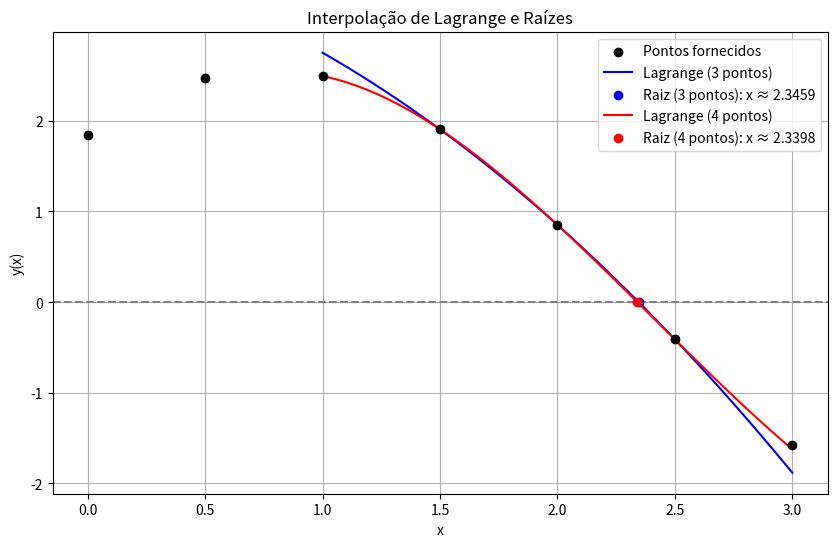

Recreate this plot in Python.
'''EX1 - Encontre a raiz da função y(x) dada pelos pontos abaixo. Use interpolação de
Lagrange sobre (a) três e (b) quatro pontos consecutivos.

x: 0, 0.5, 1, 1.5, 2, 2.5, 3
y(x) 1.8421, 2.4694, 2.4921, 1.9047, 0.8509, -0.4112, -1.5727'''

import numpy as np
from scipy.interpolate import lagrange
from scipy.optimize import root
import matplotlib.pyplot as plt

x = np.array([0, 0.5, 1, 1.5, 2, 2.5, 3])
y = np.array([1.8421, 2.4694, 2.4921, 1.9047, 0.8509, -0.4112, -1.5727])

# Função para interpolação de Lagrange e encontrar raiz
def lagrange_interpolation(x_data, y_data, x_eval):
    poly = lagrange(x_data, y_data)
    return poly(x_eval)

# (a) Interpolação com 3 pontos consecutivos (x = 1.5, 2, 2.5)
x_3 = x[3:6]  # [1.5, 2, 2.5]
y_3 = y[3:6]  # [1.9047, 0.8509, -0.4112]
poly_3 = lagrange(x_3, y_3)

#raiz para 3 pontos
def func_3(x):
    return poly_3(x)

root_3 = root(func_3, 2.25)  # Chute inicial entre 2 e 2.5
x_root_3 = root_3.x[0]
y_root_3 = poly_3(x_root_3)

# (b) Interpolação com 4 pontos consecutivos (x = 1, 1.5, 2, 2.5)
x_4 = x[2:6]  # [1, 1.5, 2, 2.5]
y_4 = y[2:6]  # [2.4921, 1.9047, 0.8509, -0.4112]
poly_4 = lagrange(x_4, y_4)

#raiz para 4 pontos
def func_4(x):
    return poly_4(x)

root_4 = root(func_4, 2.25)  # Chute entre 2 e 2.5
x_root_4 = root_4.x[0]
y_root_4 = poly_4(x_root_4)

# Plotagem
x_fine = np.linspace(1, 3, 100) 
y_3_fine = lagrange_interpolation(x_3, y_3, x_fine)
y_4_fine = lagrange_interpolation(x_4, y_4, x_fine)

plt.figure(figsize=(10, 6))
# Pontos originais
plt.scatter(x, y, color='black', label='Pontos fornecidos', zorder=5)
# Interpolação de 3 pontos
plt.plot(x_fine, y_3_fine, 'b-', label='Lagrange (3 pontos)')
plt.scatter(x_root_3, y_root_3, color='blue', label=f'Raiz (3 pontos): x ≈ {x_root_3:.4f}', zorder=5)
# Interpolação de 4 pontos
plt.plot(x_fine, y_4_fine, 'r-', label='Lagrange (4 pontos)')
plt.scatter(x_root_4, y_root_4, color='red', label=f'Raiz (4 pontos): x ≈ {x_root_4:.4f}', zorder=5)
# Linha y = 0
plt.axhline(0, color='gray', linestyle='--')
plt.xlabel('x')
plt.ylabel('y(x)')
plt.title('Interpolação de Lagrange e Raízes')
plt.legend()
plt.grid(True)
plt.show()

print(f"Raiz com 3 pontos (x = 1.5, 2, 2.5): x ≈ {x_root_3:.4f}")
print(f"Raiz com 4 pontos (x = 1, 1.5, 2, 2.5): x ≈ {x_root_4:.4f}")